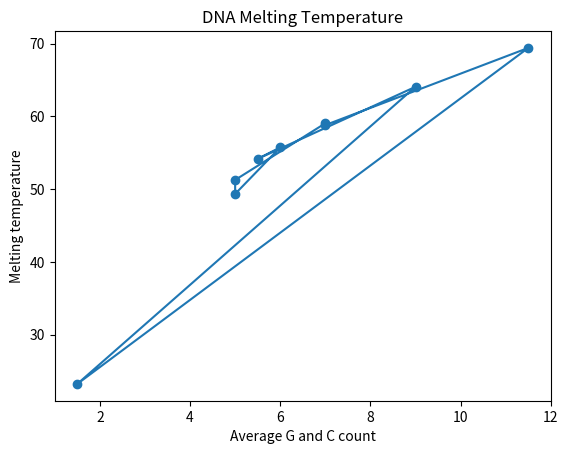

Write Python code to recreate this figure.
import matplotlib.pyplot as plt
import math
import random


def calculate_temperature(c, g, a, t):
    length = c + g + a + t
    gc_percentage = (c + g) / length * 100

    return (
        81.5
        + 16.6 * math.log10(0.05)
        + 0.41 * gc_percentage
        - 600 / length
    )


gc_values = []
temperatures = []

for i in range(9):
    c = random.randint(1, 15)
    g = random.randint(0, 10)
    a = random.randint(1, 10)
    t = random.randint(1, 10)

    gc_values.append((c + g) / 2)
    temperatures.append(calculate_temperature(c, g, a, t))

plt.plot(gc_values, temperatures, marker="o")
plt.xlabel("Average G and C count")
plt.ylabel("Melting temperature")
plt.title("DNA Melting Temperature")
plt.show()
